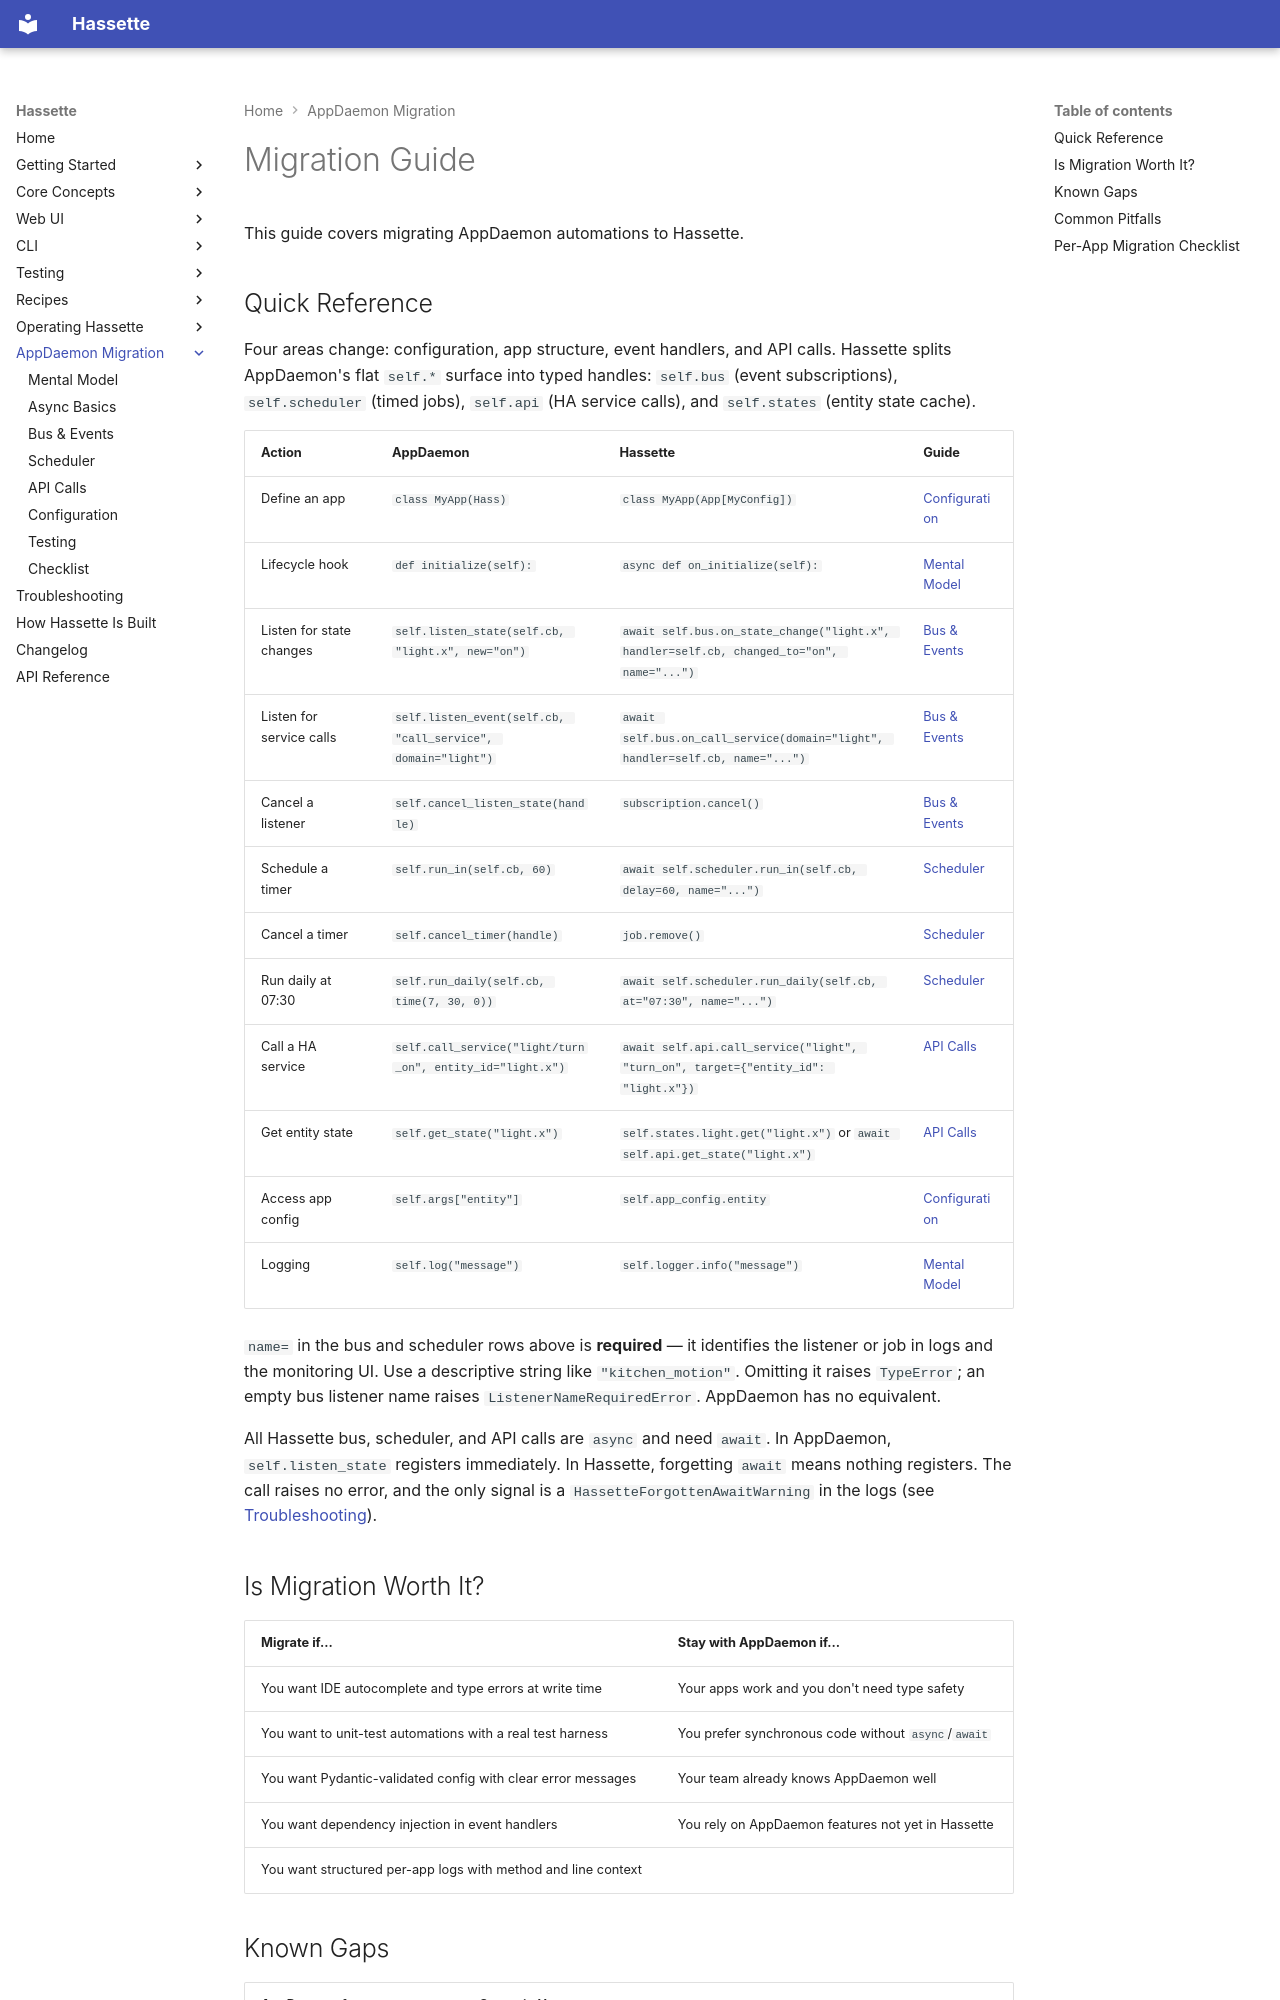

repository: NodeJSmith/hassette · page: pages/migration/index.html · generator: mkdocs

# Migration Guide

This guide covers migrating AppDaemon automations to Hassette.

## Quick Reference

Four areas change: configuration, app structure, event handlers, and API calls. Hassette splits AppDaemon's flat `self.*` surface into typed handles: `self.bus` (event subscriptions), `self.scheduler` (timed jobs), `self.api` (HA service calls), and `self.states` (entity state cache).

| Action | AppDaemon | Hassette | Guide |
|--------|-----------|----------|-------|
| Define an app | `class MyApp(Hass)` | `class MyApp(App[MyConfig])` | [Configuration](configuration.md) |
| Lifecycle hook | `def initialize(self):` | `async def on_initialize(self):` | [Mental Model](concepts.md) |
| Listen for state changes | `self.listen_state(self.cb, "light.x", new="on")` | `await self.bus.on_state_change("light.x", handler=self.cb, changed_to="on", name="...")` | [Bus & Events](bus.md) |
| Listen for service calls | `self.listen_event(self.cb, "call_service", domain="light")` | `await self.bus.on_call_service(domain="light", handler=self.cb, name="...")` | [Bus & Events](bus.md) |
| Cancel a listener | `self.cancel_listen_state(handle)` | `subscription.cancel()` | [Bus & Events](bus.md) |
| Schedule a timer | `self.run_in(self.cb, 60)` | `await self.scheduler.run_in(self.cb, delay=60, name="...")` | [Scheduler](scheduler.md) |
| Cancel a timer | `self.cancel_timer(handle)` | `job.remove()` | [Scheduler](scheduler.md) |
| Run daily at 07:30 | `self.run_daily(self.cb, time(7, 30, 0))` | `await self.scheduler.run_daily(self.cb, at="07:30", name="...")` | [Scheduler](scheduler.md) |
| Call a HA service | `self.call_service("light/turn_on", entity_id="light.x")` | `await self.api.call_service("light", "turn_on", target={"entity_id": "light.x"})` | [API Calls](api.md) |
| Get entity state | `self.get_state("light.x")` | `self.states.light.get("light.x")` or `await self.api.get_state("light.x")` | [API Calls](api.md) |
| Access app config | `self.args["entity"]` | `self.app_config.entity` | [Configuration](configuration.md) |
| Logging | `self.log("message")` | `self.logger.info("message")` | [Mental Model](concepts.md) |

`name=` in the bus and scheduler rows above is **required** — it identifies the listener or job in logs and the monitoring UI. Use a descriptive string like `"kitchen_motion"`. Omitting it raises `TypeError`; an empty bus listener name raises `ListenerNameRequiredError`. AppDaemon has no equivalent.

All Hassette bus, scheduler, and API calls are `async` and need `await`. In AppDaemon, `self.listen_state` registers immediately. In Hassette, forgetting `await` means nothing registers. The call raises no error, and the only signal is a `HassetteForgottenAwaitWarning` in the logs (see [Troubleshooting](../troubleshooting.md#forgotten-await)).

## Is Migration Worth It?

| Migrate if... | Stay with AppDaemon if... |
|---------------|--------------------------|
| You want IDE autocomplete and type errors at write time | Your apps work and you don't need type safety |
| You want to unit-test automations with a real test harness | You prefer synchronous code without `async`/`await` |
| You want Pydantic-validated config with clear error messages | Your team already knows AppDaemon well |
| You want dependency injection in event handlers | You rely on AppDaemon features not yet in Hassette |
| You want structured per-app logs with method and line context | |
